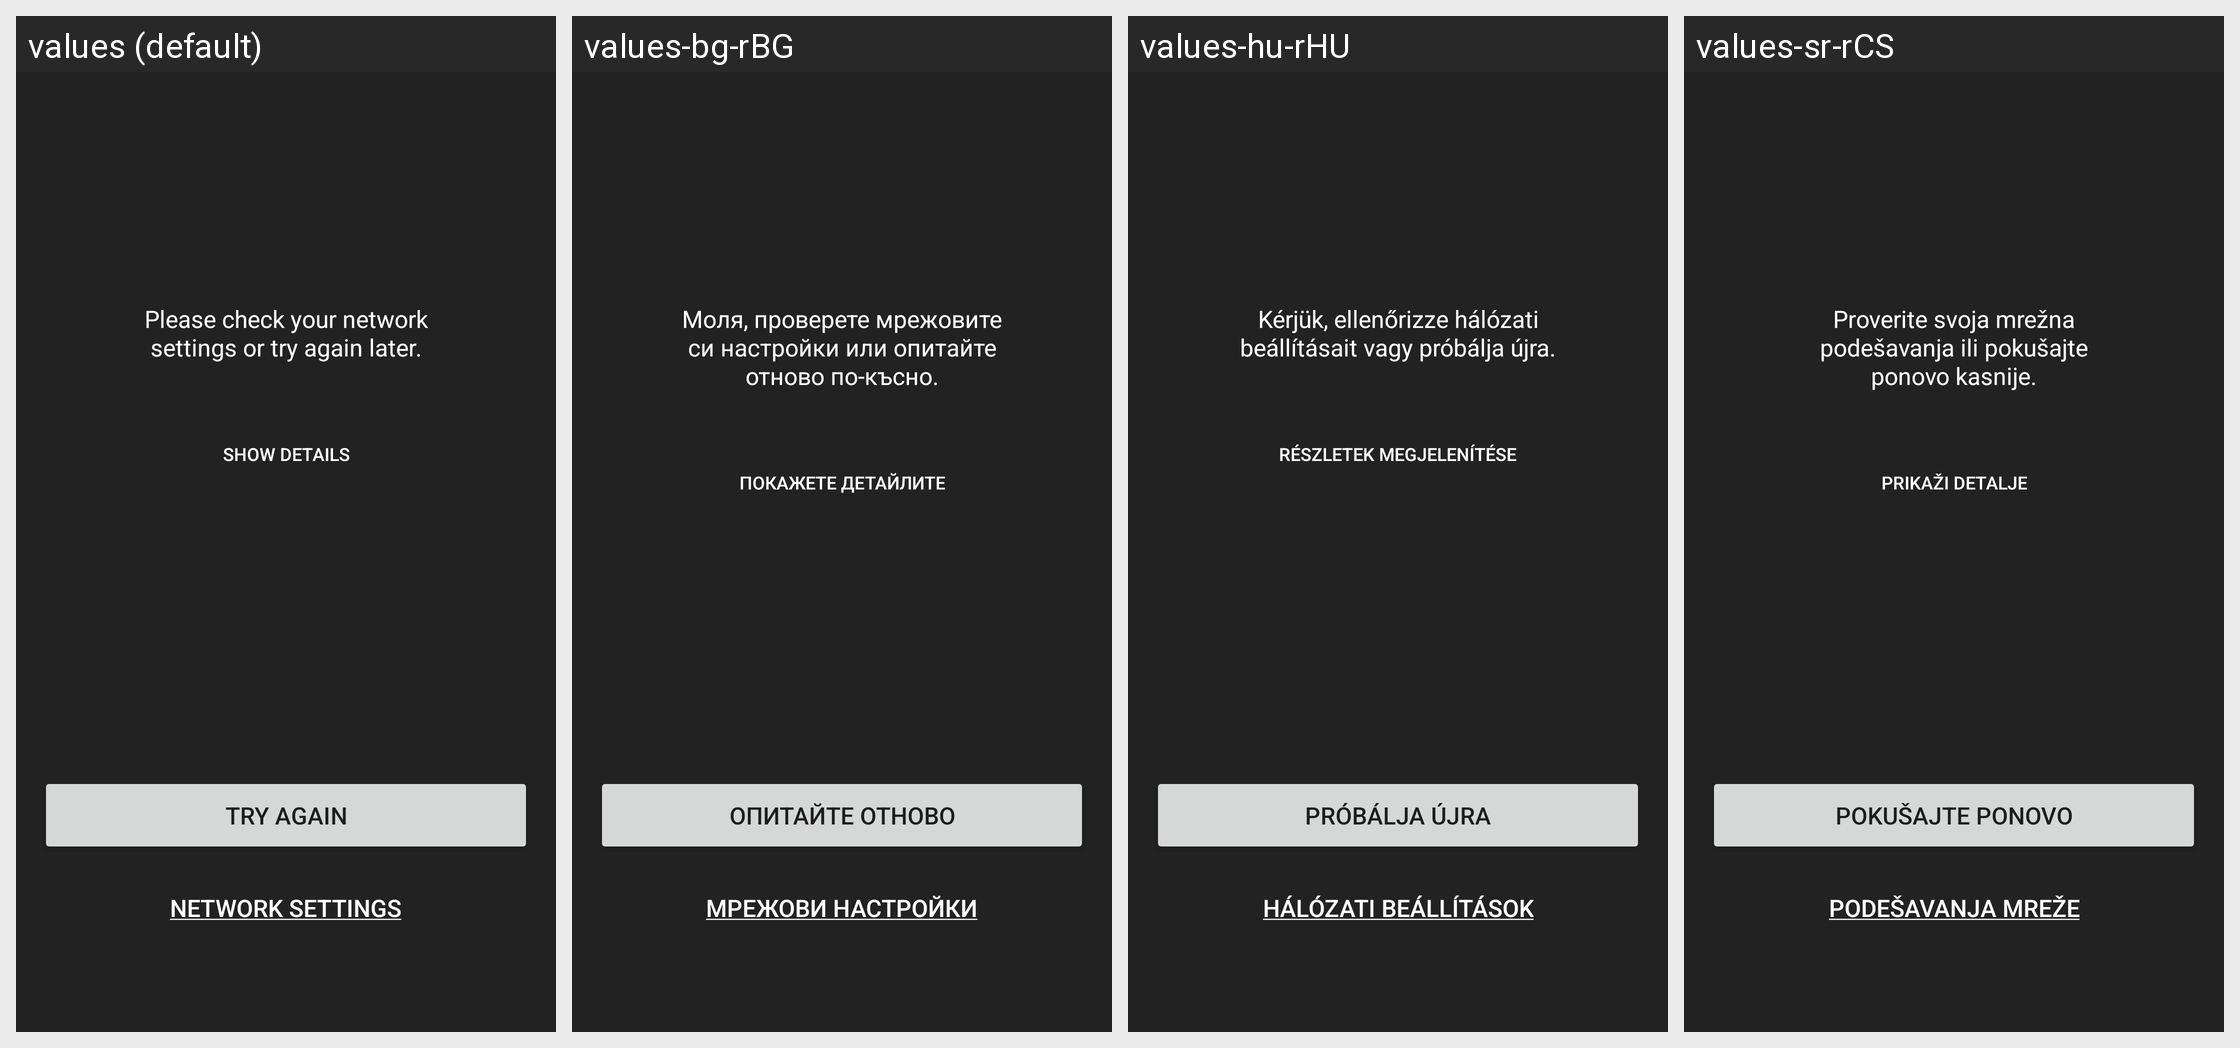

This grid shows one Android layout under several languages. Give, for every string resource on the screen, its name, the default text and each shown locale's text.
Android screen res/layout/com_telenor_connect_error_view.xml rendered under 4 locales, left to right: values (default), values-bg-rBG, values-hu-rHU, values-sr-rCS. Device: Nexus 5 (rendered at 1080×1920; each locale shown at half size, 540×960, under a caption strip naming it); theme Theme.MaterialComponents.DayNight.NoActionBar.
Other locales in the repository, not shown: values-bn, values-bn-rBD, values-da, values-da-rDK, values-in, values-in-rID, values-me-rME, values-ms, values-ms-rMY, values-my, values-my-rMM, values-nb, values-nb-rNO, values-sr-rME, values-sr-rRS, values-sv-rSE, values-th, values-th-rTH, values-ur-rPK, values-zh-rCN.
Strings drawn on this screen, with the default value and each locale's value (text and hints the layout hard-codes, and strings that could not be matched under every locale, appear in the picture but are not listed):

com_telenor_connect_error_text2
  values: Please check your network settings or try again later.
  values-bg-rBG: Моля, проверете мрежовите си настройки или опитайте отново по-късно.
  values-hu-rHU: Kérjük, ellenőrizze hálózati beállításait vagy próbálja újra.
  values-sr-rCS: Proverite svoja mrežna podešavanja ili pokušajte ponovo kasnije.

com_telenor_connect_show_details
  values: Show details
  values-bg-rBG: Покажете детайлите
  values-hu-rHU: Részletek megjelenítése
  values-sr-rCS: Prikaži detalje

com_telenor_connect_try_again
  values: TRY AGAIN
  values-bg-rBG: ОПИТАЙТЕ ОТНОВО
  values-hu-rHU: PRÓBÁLJA ÚJRA
  values-sr-rCS: POKUŠAJTE PONOVO

com_telenor_connect_network_settings
  values: Network settings
  values-bg-rBG: Мрежови настройки
  values-hu-rHU: Hálózati beállítások
  values-sr-rCS: Podešavanja mreže
